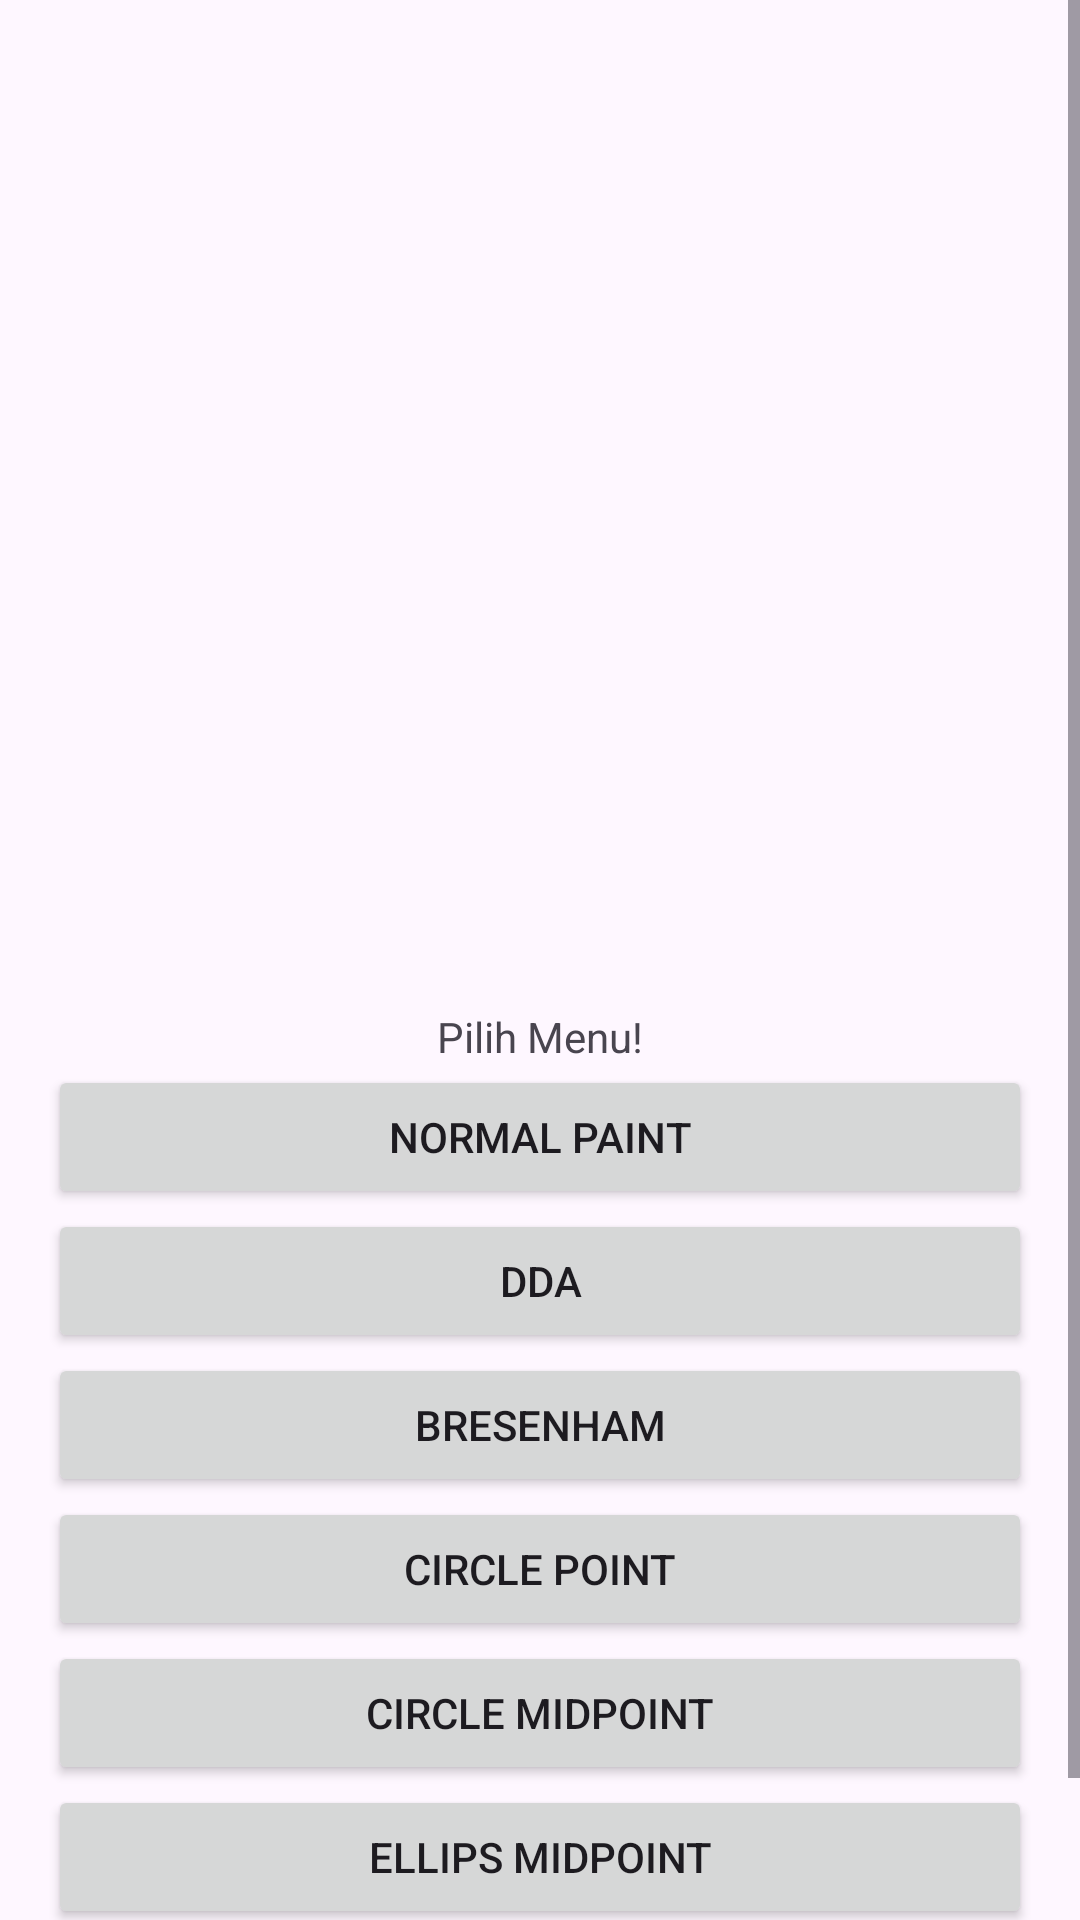

Write the Android layout XML for this screen, with the resource values it uses.
<!-- AndroidManifest.xml: application theme Theme.GrafikaApp -->
<!-- res/layout/activity_main.xml -->
<?xml version="1.0" encoding="utf-8"?>
<ScrollView xmlns:android="http://schemas.android.com/apk/res/android"
    xmlns:app="http://schemas.android.com/apk/res-auto"
    xmlns:tools="http://schemas.android.com/tools"
    android:id="@+id/main"
    android:layout_width="match_parent"
    android:layout_height="match_parent"
    tools:context=".ui.MainActivity">

    <androidx.constraintlayout.widget.ConstraintLayout
        android:layout_width="match_parent"
        android:layout_height="wrap_content"
        >
        <TextView
            android:id="@+id/choose_menu"
            android:layout_width="wrap_content"
            android:layout_height="wrap_content"
            android:text="@string/pilih_menu"
            app:layout_constraintBottom_toBottomOf="parent"
            app:layout_constraintEnd_toEndOf="parent"
            app:layout_constraintStart_toStartOf="parent"
            app:layout_constraintTop_toTopOf="parent" />

        <Button
            android:id="@+id/paint"
            android:layout_width="match_parent"
            android:layout_height="wrap_content"
            android:layout_marginStart="16dp"
            android:layout_marginEnd="16dp"
            android:text="@string/normal_paint"
            app:layout_constraintTop_toBottomOf="@+id/choose_menu"
            />

        <Button
            android:id="@+id/dda"
            android:layout_width="match_parent"
            android:layout_height="wrap_content"
            android:layout_marginStart="16dp"
            android:layout_marginEnd="16dp"
            android:text="@string/dda"
            app:layout_constraintTop_toBottomOf="@+id/paint"
            />

        <Button
            android:id="@+id/bresenham"
            android:layout_width="match_parent"
            android:layout_height="wrap_content"
            android:layout_marginStart="16dp"
            android:layout_marginEnd="16dp"
            android:text="@string/bresenham"
            app:layout_constraintTop_toBottomOf="@+id/dda"
            />

        <Button
            android:id="@+id/circle_point"
            android:layout_width="match_parent"
            android:layout_height="wrap_content"
            android:layout_marginStart="16dp"
            android:layout_marginEnd="16dp"
            android:text="@string/circlepoint"
            app:layout_constraintTop_toBottomOf="@+id/bresenham"
            />

        <Button
            android:id="@+id/circle_midpoint"
            android:layout_width="match_parent"
            android:layout_height="wrap_content"
            android:layout_marginStart="16dp"
            android:layout_marginEnd="16dp"
            android:text="@string/circlemidpoint"
            app:layout_constraintTop_toBottomOf="@+id/circle_point"
            />

        <Button
            android:id="@+id/ellips_midpoint"
            android:layout_width="match_parent"
            android:layout_height="wrap_content"
            android:layout_marginStart="16dp"
            android:layout_marginEnd="16dp"
            android:text="@string/ellipsmidpoint"
            app:layout_constraintTop_toBottomOf="@+id/circle_midpoint"
            />

        <Button
            android:id="@+id/square_transformasi"
            android:layout_width="match_parent"
            android:layout_height="wrap_content"
            android:layout_marginStart="16dp"
            android:layout_marginEnd="16dp"
            android:text="@string/square_transformasi"
            app:layout_constraintTop_toBottomOf="@+id/ellips_midpoint"
            />
    </androidx.constraintlayout.widget.ConstraintLayout>

</ScrollView>
<!-- resources referenced by this layout -->
<resources>
  <string name="bresenham">Bresenham</string>
  <string name="circlemidpoint">Circle Midpoint</string>
  <string name="circlepoint">Circle Point</string>
  <string name="dda">DDA</string>
  <string name="ellipsmidpoint">Ellips Midpoint</string>
  <string name="normal_paint">Normal Paint</string>
  <string name="pilih_menu">Pilih Menu!</string>
  <string name="square_transformasi">Transformasi</string>
  <style name="Theme.GrafikaApp" parent="Base.Theme.GrafikaApp" />
  <style name="Base.Theme.GrafikaApp" parent="Theme.Material3.DayNight.NoActionBar">
          
          
      </style>
</resources>
